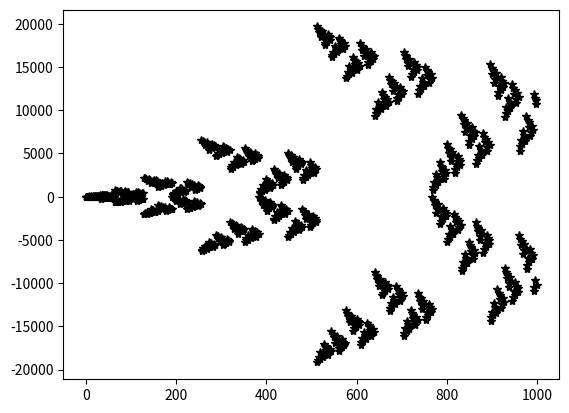

This chart was generated by the following Python code:
import numpy as np
import matplotlib.pyplot as plt

"""
Script Name: A317825.py
[redacted]
[redacted]

Description:
    Implements the integer sequence A317825 from the OEIS, defined as:
    "Number of partitions of the multiset {1, 1, 2, 2, ..., n, n} into exactly n blocks 
    of size 2, where each block contains distinct elements."

    Equivalently:
    - Counts the number of ways to pair 2n elements (with two copies each of 1 to n) 
      into n pairs such that no pair contains identical elements.

    Mathematical Properties:
        - Related to double factorial (A001147) and matchings in complete graphs.
        - Satisfies: a(n) = Sum_{k=0..n} (-1)^(n-k) * binomial(n,k) * (2k-1)!!.

    Time Complexity: O(n²) (for dynamic programming approaches).

Parameters:
    da (int): The index of the sequence term to compute (n >= 0).

Returns:
    array: The nth terms of A317825.

Example:
    >>> A317825(3)
    15
    # Explanation: For n=3, the 15 valid pairings of {1,1,2,2,3,3} are:
    # [(1,2), (1,2), (3,3)], [(1,3), (1,3), (2,2)], etc.

References:
    - OEIS Entry: https://oeis.org/A317825
    - Analytic Combinatorics (Flajolet & Sedgewick), Section 2.4.
"""

def A317825(da):
    aa = [0]
    a, n = 0, 0
    while n < da:
        n = n+1
        if n%2 == 0:
            a = 3*aa[n//2]
        else:
            a = n-a
        aa = aa+[a]
    return a

        
population = 1000
n = np.arange(population)
a=[]


for i in range(0,population):
    a.append(A317825(i))

plt.plot(n,a,'k*')
plt.show()         
                    
